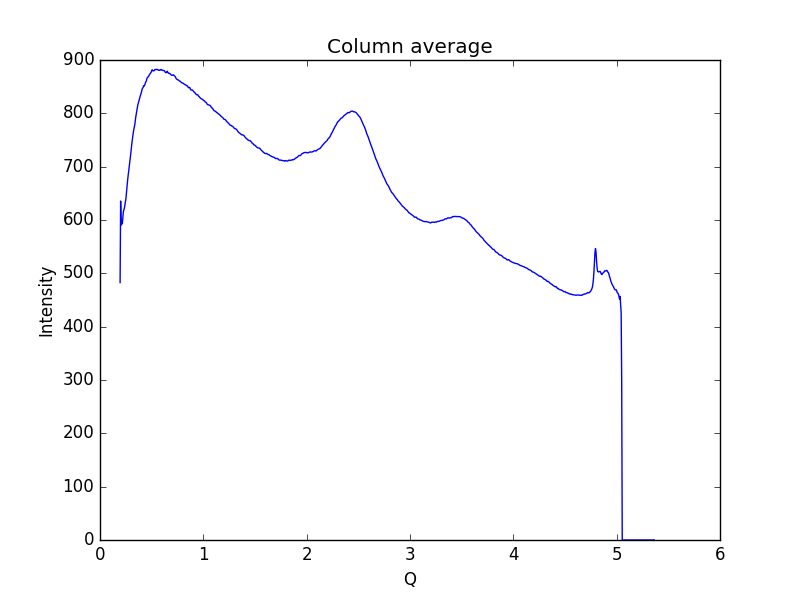

The data file committed next to this chart (first rows):
0.19448614755544588, 482.62
0.1997, 635.5
0.2048, 590.5
0.21, 594.5
0.2152, 592.9
0.2204, 602.2
0.2255, 614.5
0.2307, 619.2
0.2359, 622
0.2411, 628.4
0.2462, 633.6
0.2514, 641
0.2566, 652.5
0.2618, 664.6
0.2669, 674.3
0.2721, 682.5
0.2773, 691.9
0.2825, 699.2
0.2876, 707.7
0.2928, 716.2
0.298, 724.7
0.3032, 734.5
0.3083, 744.1
0.3135, 751.7
0.3187, 759.3
0.3239, 766.2
0.329, 771.1
0.3342, 776.2
0.3394, 782.6
0.3446, 791.3
0.3497, 797.8
0.3549, 803.9
0.3601, 809.4
0.3653, 815.3
0.3704, 819
0.3756, 822.4
0.3808, 826.1
0.386, 830.7
0.3911, 833.8
0.3963, 836.6
0.4015, 840.1
0.4067, 844.9
0.4118, 847
0.417, 848.4
0.4222, 851.7
0.4274, 851.3
0.4325, 852.7
0.4377, 856.2
0.4429, 858.9
0.4481, 860.4
0.4532, 864.4
0.4584, 867.1
0.4636, 867.9
0.4688, 868.9
0.4739, 870.9
0.4791, 872.8
0.4843, 874
0.4895, 875.4
0.4946, 876.9
0.4998, 879.2
0.505, 881.8
... 939 more rows
